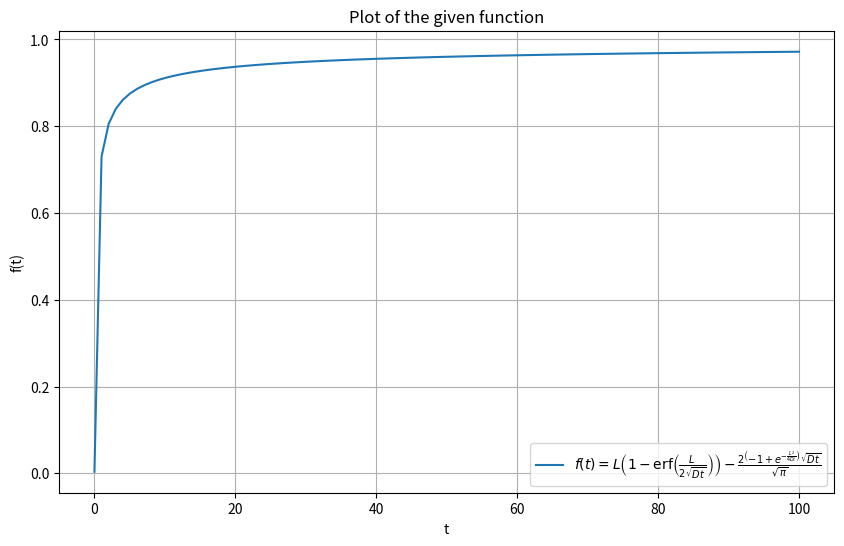

This figure's Python source:
import numpy as np
import matplotlib.pyplot as plt
from scipy.special import erf

# Define the function
def f(t, L, D):
    term1 = L * (1 - erf(L / (2 * np.sqrt(D * t))))
    term2 = -2 * (-1 + np.exp(-L**2 / (4 * D * t))) * np.sqrt(D * t) / np.sqrt(np.pi)
    return term1 + term2

# Parameters
L = 1  # Adjust L as needed
D = 1  # Adjust D as needed

# Generate t values
t_values = np.linspace(0.00001, 100, 100)  # Avoiding t=0 to prevent division by zero

# Compute function values
f_values = f(t_values, L, D)

# Plot the function
plt.figure(figsize=(10, 6))
plt.plot(t_values, f_values, label=r'$f(t) = L \left(1 - \text{erf} \left(\frac{L}{2 \sqrt{D t}}\right) \right) - \frac{2 \left(-1 + e^{-\frac{L^2}{4 D t}}\right) \sqrt{D t}}{\sqrt{\pi}}$')
plt.xlabel('t')
plt.ylabel('f(t)')
plt.title('Plot of the given function')
plt.legend()
plt.grid(True)
plt.show()